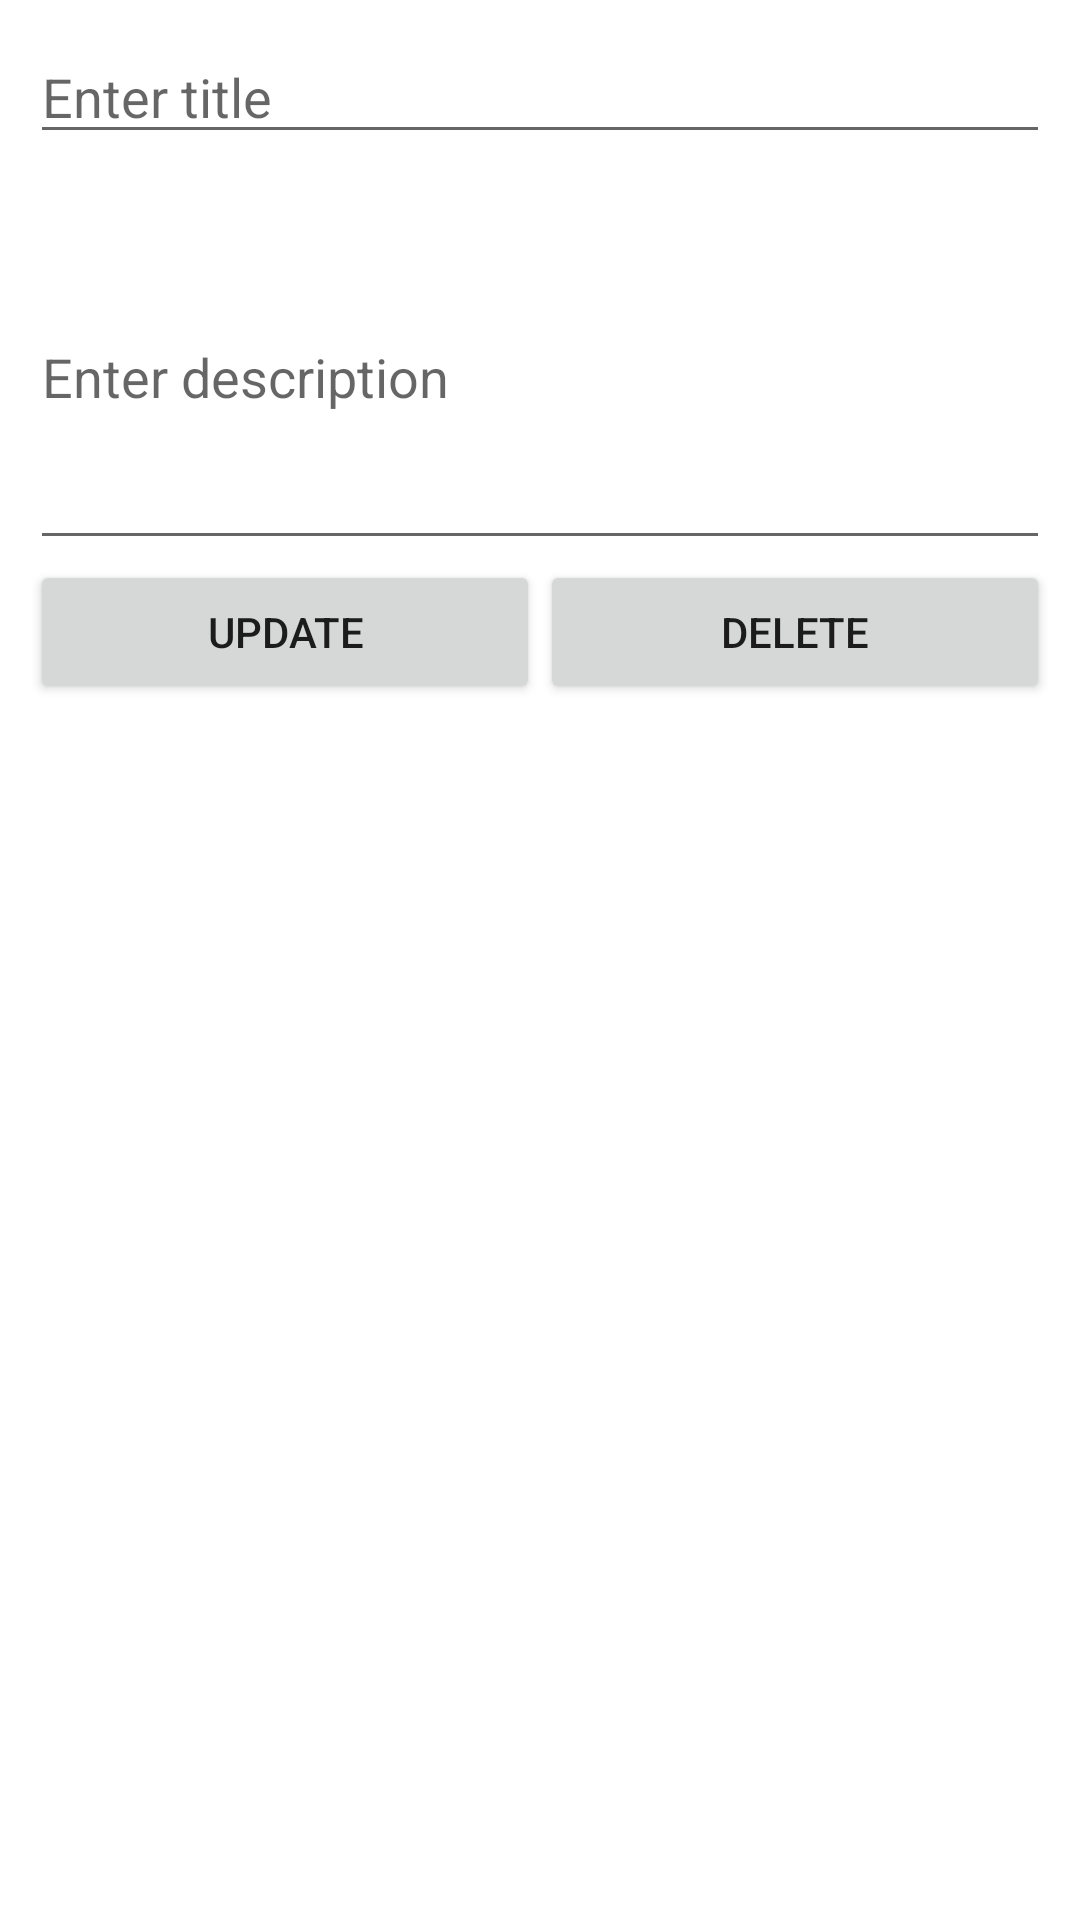

Layout XML and referenced resources for this Android screen:
<!-- AndroidManifest.xml: application theme Theme.OneFitAll -->
<!-- res/layout/activity_modify_country.xml -->
<?xml version="1.0" encoding="utf-8"?>
<LinearLayout xmlns:app="http://schemas.android.com/apk/res-auto"
    xmlns:android="http://schemas.android.com/apk/res/android"
    android:layout_height="match_parent"
    android:layout_width="match_parent"
    android:orientation="vertical"
    android:padding="10dp">

    <EditText
        android:layout_width="match_parent"
        android:layout_height="wrap_content"
        android:id="@+id/subject_edittext"
        android:layout_marginBottom="10dp"
        android:ems="10"
        android:hint="Enter title"/>

    <EditText
        android:layout_width="match_parent"
        android:layout_height="wrap_content"
        android:id="@+id/description_edittext"
        android:ems="10"
        android:hint="Enter description"
        android:inputType="textMultiLine"
        android:minLines="5">

    </EditText>

    <LinearLayout
        android:layout_width="fill_parent"
        android:layout_height="wrap_content"
        android:weightSum="2"
        android:gravity="center_horizontal"
        android:orientation="horizontal">

        <Button
            android:layout_width="wrap_content"
            android:layout_height="wrap_content"
            android:id="@+id/btn_update"
            android:text="Update"
            android:layout_weight="1"/>


        <Button
            android:layout_width="wrap_content"
            android:layout_height="wrap_content"
            android:id="@+id/btn_delete"
            android:layout_weight="1"
            android:text="Delete"/>


    </LinearLayout>

</LinearLayout>
<!-- resources referenced by this layout -->
<resources>
  <style name="Theme.OneFitAll" parent="Theme.MaterialComponents.DayNight">
          
          <item name="colorPrimary">@color/teal_200</item>
          <item name="colorPrimaryVariant">@color/teal_700</item>
          <item name="colorOnPrimary">@color/white</item>
          
          <item name="colorSecondary">@color/purple_500</item>
          <item name="colorSecondaryVariant">@color/purple_700</item>
          <item name="colorOnSecondary">@color/black</item>
          
          <item name="android:statusBarColor" tools:targetApi="l">?attr/colorPrimaryVariant</item>
          
      </style>
  <color name="teal_200">#03DAC5</color>
  <color name="teal_700">#FF018786</color>
  <color name="white">#FFFFFFFF</color>
  <color name="purple_500">#FF6200EE</color>
  <color name="purple_700">#FF3700B3</color>
  <color name="black">#121212</color>
</resources>
